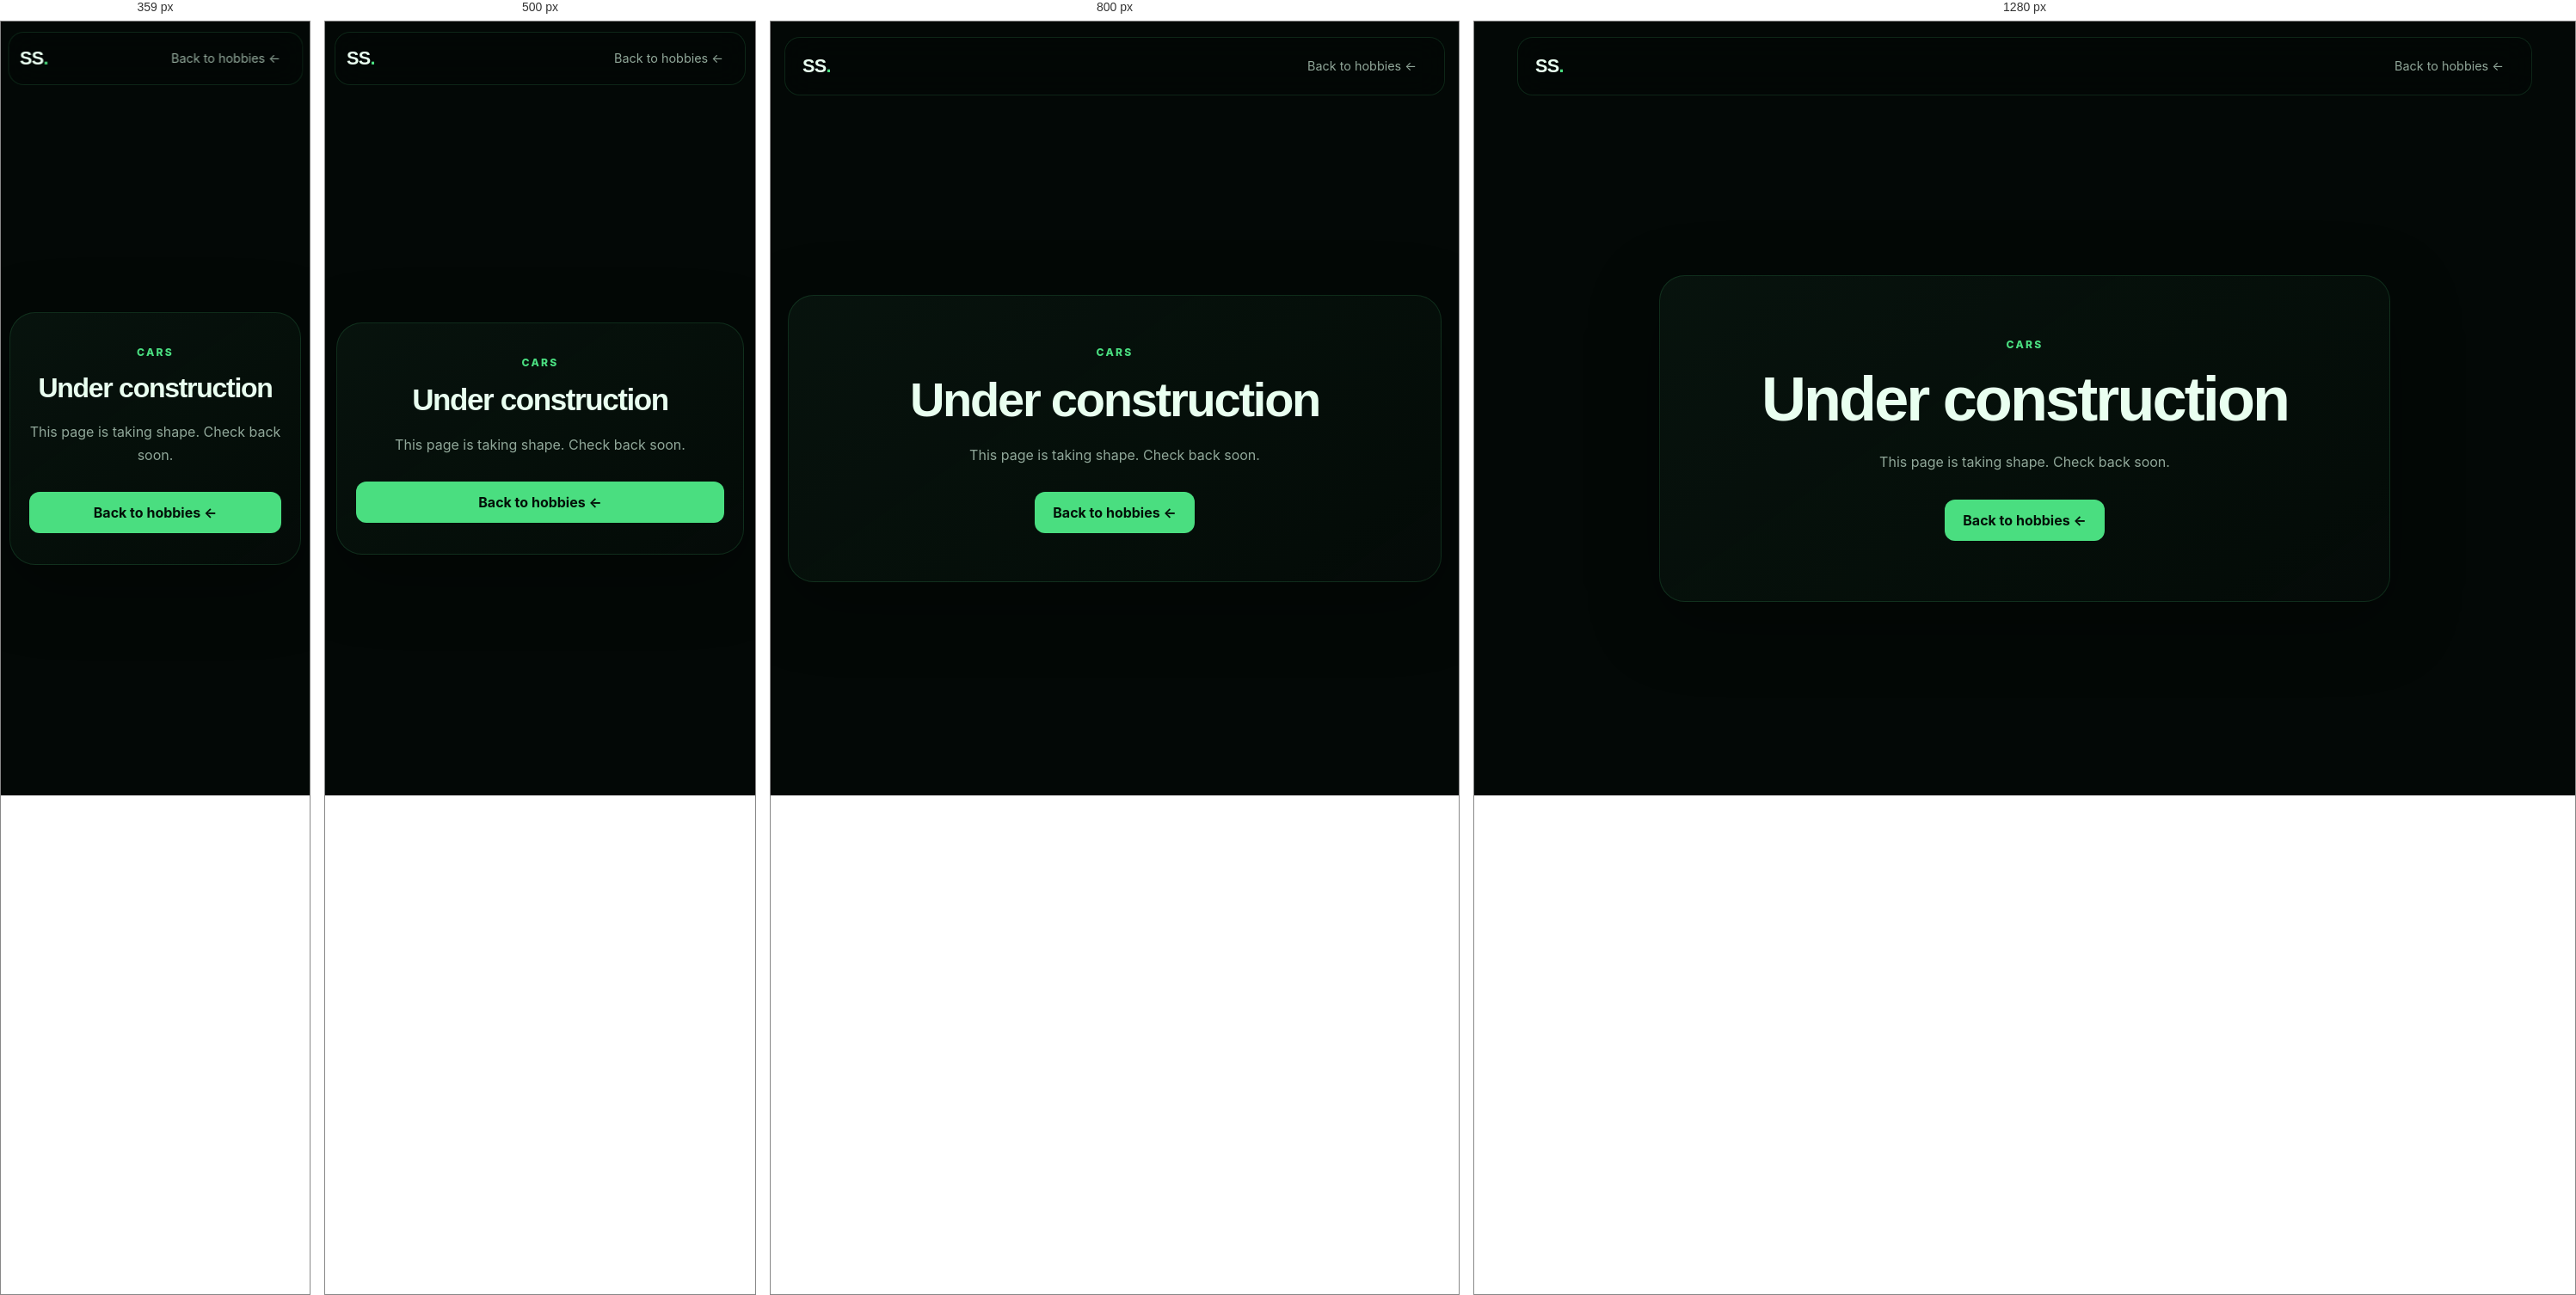
Rendered at 359 px, 500 px, 800 px and 1280 px, left to right.

<!-- file: cars.html -->
<!DOCTYPE html>
<html lang="en">
<head>
  <meta charset="UTF-8" />
  <meta name="viewport" content="width=device-width, initial-scale=1.0" />
  <meta name="description" content="Sayon Saha's Cars page is under construction." />
  <title>Cars | Sayon Saha</title>
  <link rel="stylesheet" href="../css/style.css" />
  <link rel="stylesheet" href="../css/hobbies.css" />
</head>
<body>
  <header class="site-header">
    <a class="logo" href="../index.html" aria-label="Sayon Saha home">SS<span>.</span></a>
    <a class="nav-link" href="../index.html#hobbies">Back to hobbies &larr;</a>
  </header>
  <main class="section construction-page">
    <section class="contact-card construction-card" aria-labelledby="construction-title">
      <p class="eyebrow">Cars</p>
      <h1 id="construction-title">Under construction</h1>
      <p>This page is taking shape. Check back soon.</p>
      <a class="button primary" href="../index.html#hobbies">Back to hobbies &larr;</a>
    </section>
  </main>
</body>
</html>

/* @media block from style.css */
@media (max-width: 960px) {
  .hero {
    grid-template-columns: 1fr;
    min-height: auto;
    padding-top: 145px;
  }

  .profile-panel {
    width: min(540px, 100%);
  }

  .bio-grid {
    grid-template-columns: 1fr;
  }

  .course-details {
    grid-template-columns: 1fr;
  }

  .project-grid {
    grid-template-columns: 1fr;
  }

  .organization-grid {
    grid-template-columns: 1fr;
  }

  .hobby-grid {
    grid-template-columns: repeat(2, minmax(0, 1fr));
  }

  .menu-toggle {
    display: flex;
  }

  .nav-links {
    position: absolute;
    top: calc(100% + 10px);
    left: 0;
    right: 0;
    display: none;
    flex-direction: column;
    align-items: stretch;
    padding: 10px;
    border: 1px solid var(--border);
    border-radius: 16px;
    background: rgba(3,8,6,.96);
    box-shadow: var(--shadow);
  }

  .nav-links.open {
    display: flex;
  }

  .nav-link {
    min-height: 44px;
    display: flex;
    align-items: center;
  }
}

/* @media block from style.css */
@media (max-width: 640px) {
  :root {
    --header-height: 62px;
  }

  .site-header {
    top: 12px;
    width: calc(100% - 22px);
    padding: 0 13px;
  }

  .section {
    width: min(100% - 26px, var(--max-width));
    padding: 82px 0;
  }

  .hero {
    padding-top: 120px;
    gap: 52px;
  }

  h1 {
    font-size: clamp(2.75rem, 14vw, 4.5rem);
  }

  .hero-actions {
    align-items: stretch;
  }

  .hero-actions .button {
    flex: 1 1 160px;
  }

  .scroll-cue {
    margin-top: 42px;
  }

  .stats-grid {
    grid-template-columns: 1fr;
  }

  .completed-grid {
    grid-template-columns: 1fr;
  }

  .course-topline {
    padding: 20px;
  }

  .course-status {
    display: table;
    margin: 0 0 6px;
  }

  .semester-heading .course-status {
    display: inline-flex;
    margin: 0;
  }

  .course-details,
  .course-card.open .course-details {
    padding-left: 20px;
    padding-right: 20px;
  }

  .category-heading {
    align-items: flex-start;
  }

  .category-index {
    width: 46px;
    height: 46px;
    flex-basis: 46px;
  }

  .project-content {
    padding: 22px;
  }

  .project-content p {
    min-height: 0;
  }

  .experience-topline {
    flex-direction: column;
  }

  .hobby-grid {
    grid-template-columns: 1fr;
  }

  .hobby-card {
    min-height: auto;
  }

  .contact-card {
    padding-inline: 22px;
  }

  .contact-card .button {
    width: 100%;
    overflow-wrap: anywhere;
  }

  .back-to-top {
    width: 52px;
    height: 52px;
    border-radius: 15px;
  }

  .cursor-glow {
    display: none;
  }
}

/* @media block from style.css */
@media (max-width: 360px) {
  .section {
    width: calc(100% - 20px);
  }

  .site-header {
    width: calc(100% - 16px);
  }

  .project-content h3 {
    padding-right: 0;
  }

  .project-number {
    display: none;
  }
}